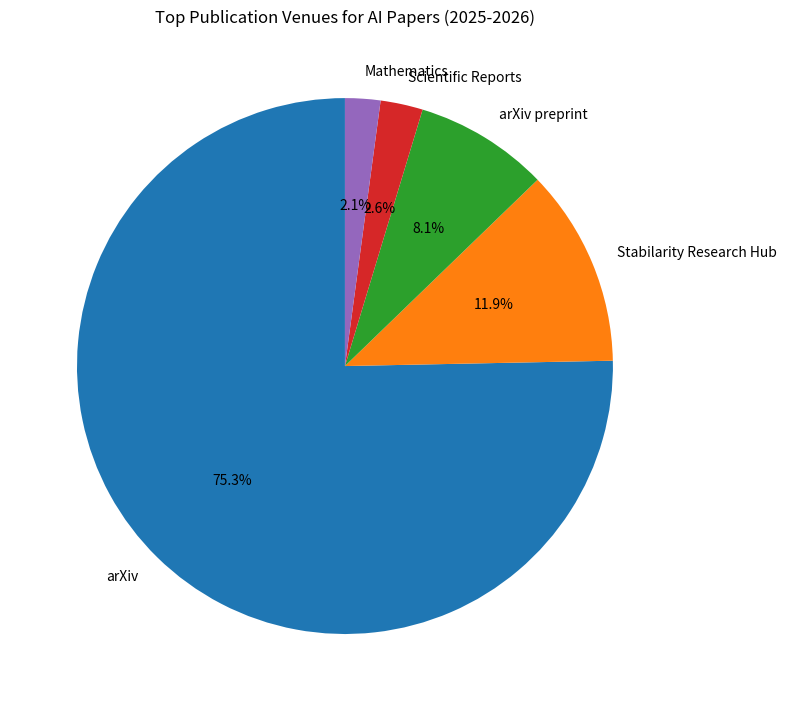

This chart was generated by the following Python code: (Note: this script raises an exception after producing the figure.)
import matplotlib
matplotlib.use('Agg')
import matplotlib.pyplot as plt
labels = ['arXiv', 'Stabilarity Research Hub', 'arXiv preprint', 'Scientific Reports', 'Mathematics']
sizes = [177, 28, 19, 6, 5]
plt.figure(figsize=(8,8))
plt.pie(sizes, labels=labels, autopct='%1.1f%%', startangle=90)
plt.title('Top Publication Venues for AI Papers (2025-2026)')
plt.tight_layout()
plt.savefig('charts/venue_pie.png', dpi=150)
print('Pie chart saved')
